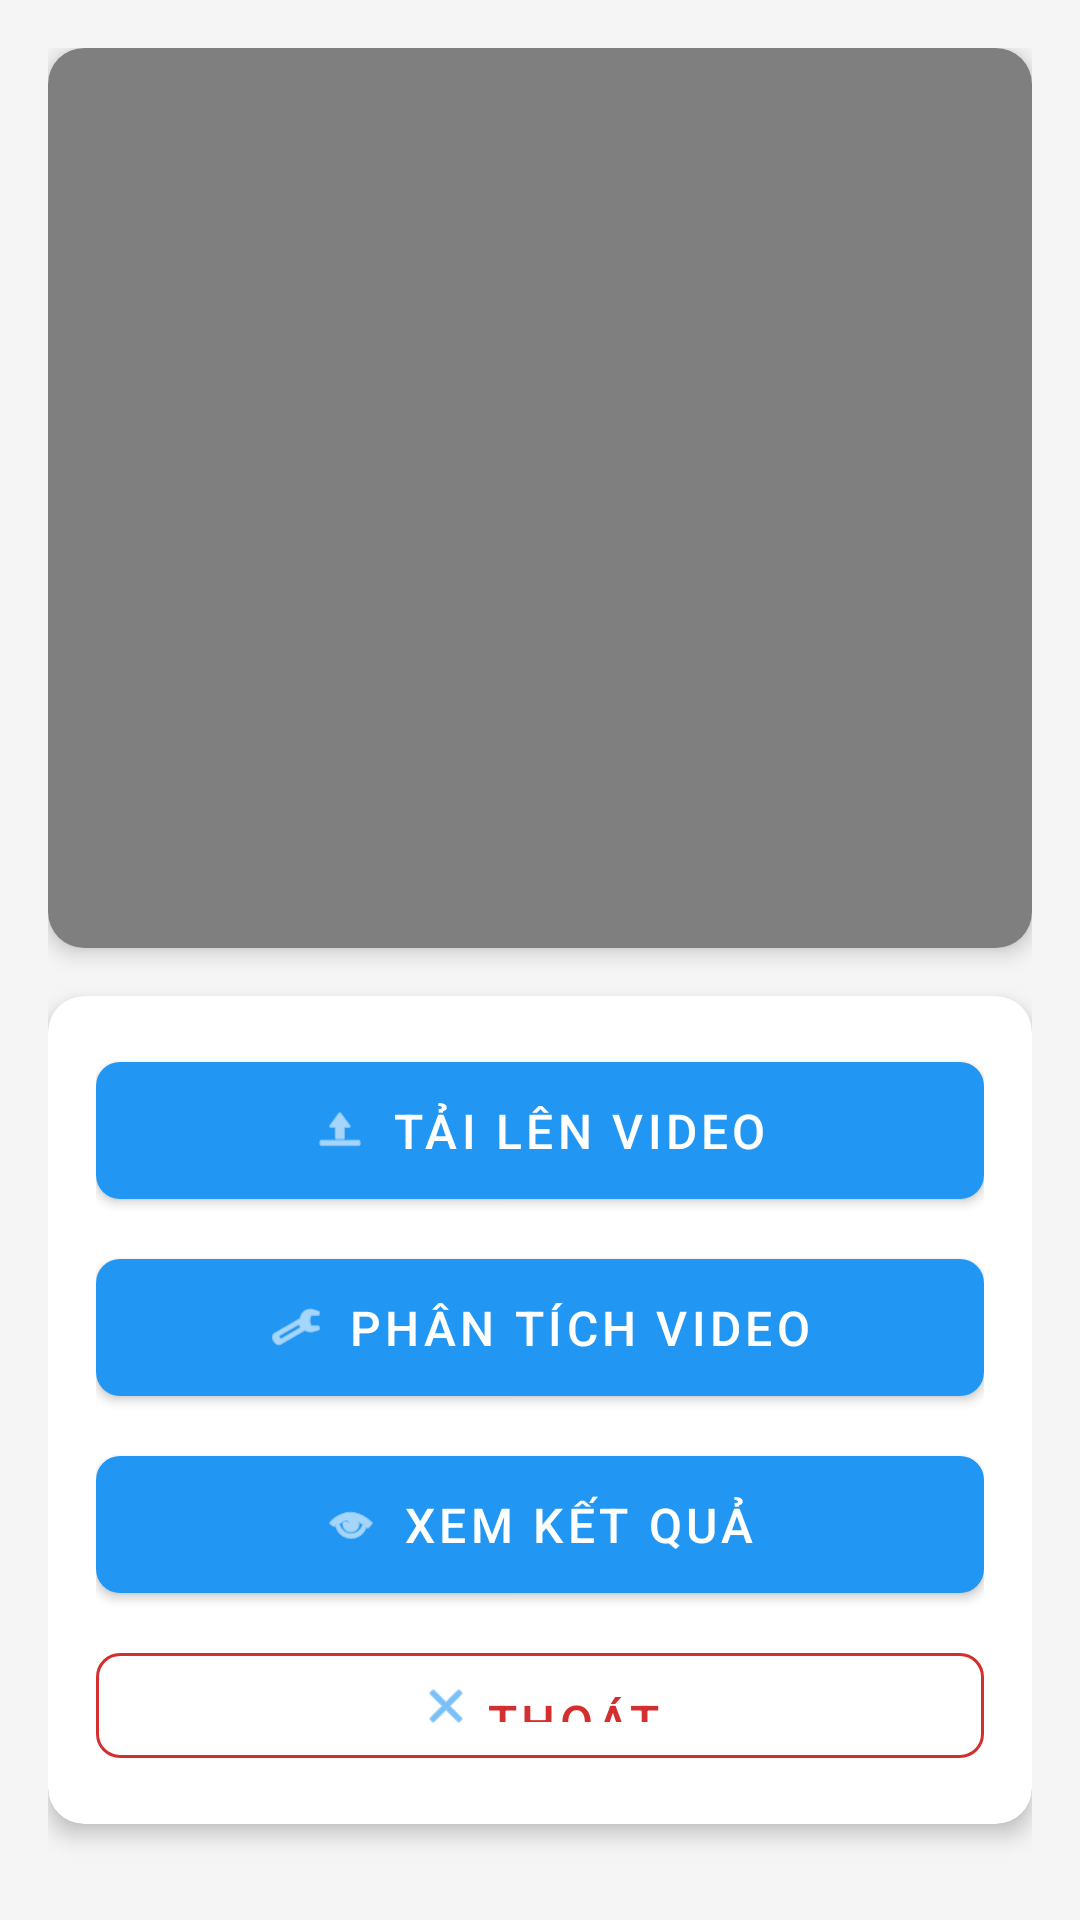

Write the Android layout XML for this screen, with the resource values it uses.
<!-- AndroidManifest.xml: application theme Theme.Sports_Analytics -->
<!-- res/layout/activity_main.xml -->
<?xml version="1.0" encoding="utf-8"?>
<androidx.coordinatorlayout.widget.CoordinatorLayout xmlns:android="http://schemas.android.com/apk/res/android"
    xmlns:app="http://schemas.android.com/apk/res-auto"
    android:layout_width="match_parent"
    android:layout_height="match_parent"
    android:background="#F5F5F5">

    <LinearLayout
        android:layout_width="match_parent"
        android:layout_height="match_parent"
        android:orientation="vertical"
        android:padding="16dp">

        
        <androidx.cardview.widget.CardView
            android:layout_width="match_parent"
            android:layout_height="wrap_content"
            android:layout_marginBottom="16dp"
            app:cardCornerRadius="12dp"
            app:cardElevation="4dp">

            <VideoView
                android:id="@+id/video_view"
                android:layout_width="match_parent"
                android:layout_height="300dp"
                android:background="#000000" />
        </androidx.cardview.widget.CardView>

        
        <androidx.cardview.widget.CardView
            android:layout_width="match_parent"
            android:layout_height="wrap_content"
            android:layout_marginBottom="16dp"
            app:cardCornerRadius="12dp"
            app:cardElevation="4dp">

            <LinearLayout
                android:layout_width="match_parent"
                android:layout_height="wrap_content"
                android:orientation="vertical"
                android:padding="16dp">

                <com.google.android.material.button.MaterialButton
                    android:id="@+id/btn_upload_video"
                    android:layout_width="match_parent"
                    android:layout_height="wrap_content"
                    android:layout_marginBottom="8dp"
                    android:padding="12dp"
                    android:text="Tải lên video"
                    android:textSize="16sp"
                    app:cornerRadius="8dp"
                    app:icon="@android:drawable/ic_menu_upload"
                    app:iconGravity="textStart"
                    style="@style/Widget.MaterialComponents.Button" />

                <com.google.android.material.button.MaterialButton
                    android:id="@+id/btn_analyze_video"
                    android:layout_width="match_parent"
                    android:layout_height="wrap_content"
                    android:layout_marginBottom="8dp"
                    android:padding="12dp"
                    android:text="Phân tích video"
                    android:textSize="16sp"
                    app:cornerRadius="8dp"
                    app:icon="@android:drawable/ic_menu_manage"
                    app:iconGravity="textStart"
                    style="@style/Widget.MaterialComponents.Button" />

                <com.google.android.material.button.MaterialButton
                    android:id="@+id/btn_view_results"
                    android:layout_width="match_parent"
                    android:layout_height="wrap_content"
                    android:layout_marginBottom="8dp"
                    android:padding="12dp"
                    android:text="Xem kết quả"
                    android:textSize="16sp"
                    app:cornerRadius="8dp"
                    app:icon="@android:drawable/ic_menu_view"
                    app:iconGravity="textStart"
                    style="@style/Widget.MaterialComponents.Button" />

                <com.google.android.material.button.MaterialButton
                    android:id="@+id/btn_exit"
                    android:layout_width="match_parent"
                    android:layout_height="wrap_content"
                    android:padding="12dp"
                    android:text="Thoát"
                    android:textSize="16sp"
                    app:cornerRadius="8dp"
                    app:icon="@android:drawable/ic_menu_close_clear_cancel"
                    app:iconGravity="textStart"
                    style="@style/Widget.MaterialComponents.Button.OutlinedButton"
                    app:strokeColor="#D32F2F"
                    android:textColor="#D32F2F" />
            </LinearLayout>
        </androidx.cardview.widget.CardView>

        
        <androidx.cardview.widget.CardView
            android:layout_width="match_parent"
            android:layout_height="wrap_content"
            app:cardCornerRadius="12dp"
            app:cardElevation="4dp">

            <LinearLayout
                android:layout_width="match_parent"
                android:layout_height="wrap_content"
                android:orientation="vertical"
                android:padding="16dp"
                android:gravity="center">

                <com.google.android.material.progressindicator.CircularProgressIndicator
                    android:id="@+id/progress_bar"
                    android:layout_width="wrap_content"
                    android:layout_height="wrap_content"
                    android:layout_marginBottom="8dp"
                    android:visibility="gone"
                    app:indicatorSize="48dp"
                    app:trackColor="#E0E0E0" />

                <TextView
                    android:id="@+id/tv_status"
                    android:layout_width="match_parent"
                    android:layout_height="wrap_content"
                    android:gravity="center"
                    android:text="Trạng thái"
                    android:textColor="#212121"
                    android:textSize="16sp" />
            </LinearLayout>
        </androidx.cardview.widget.CardView>
    </LinearLayout>
</androidx.coordinatorlayout.widget.CoordinatorLayout>
<!-- resources referenced by this layout -->
<resources>
  <style name="Theme.Sports_Analytics" parent="Base.Theme.Sports_Analytics" />
  <style name="Base.Theme.Sports_Analytics" parent="Theme.Material3.Light.NoActionBar">
          
          <item name="colorPrimary">@color/my_primary</item>
          <item name="colorPrimaryVariant">@color/my_primary_dark</item>
          <item name="colorSecondary">@color/my_secondary</item>
          <item name="android:windowBackground">@color/my_background</item>
          <item name="colorOnPrimary">@color/white</item>
          <item name="colorOnSecondary">@color/white</item>
          <item name="android:statusBarColor">@color/my_primary</item>
      </style>
  <color name="my_primary">#2196F3</color>
  <color name="my_primary_dark">#1976D2</color>
  <color name="my_secondary">#03A9F4</color>
  <color name="my_background">#F5F5F5</color>
  <color name="white">#FFFFFFFF</color>
</resources>
